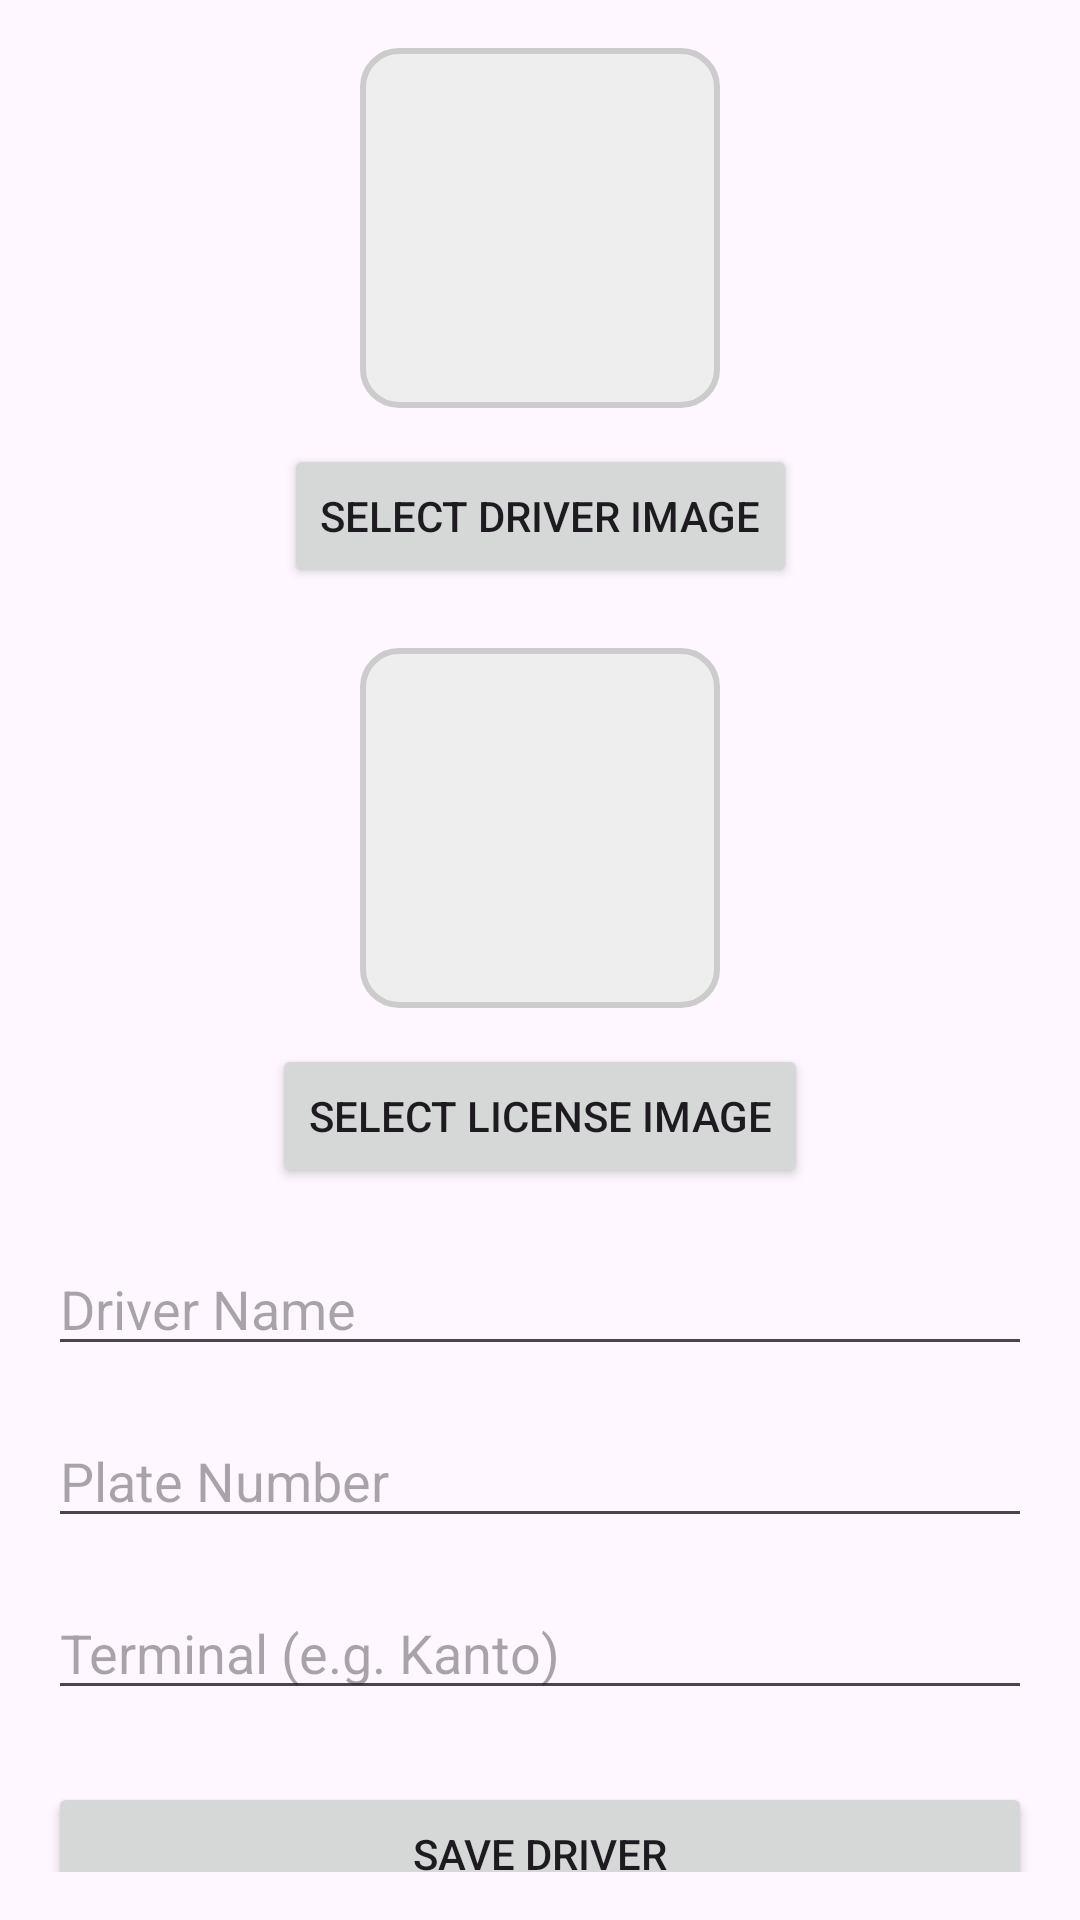

Reconstruct the res/layout file that produces this screen, plus the resources it refers to.
<!-- AndroidManifest.xml: application theme Theme.TRIKE -->
<!-- res/layout/activity_add_driver.xml -->
<?xml version="1.0" encoding="utf-8"?>
<androidx.constraintlayout.widget.ConstraintLayout
    xmlns:android="http://schemas.android.com/apk/res/android"
    xmlns:app="http://schemas.android.com/apk/res-auto"
    android:layout_width="match_parent"
    android:layout_height="wrap_content"
    android:padding="16dp">

    
    <ImageView
        android:id="@+id/driverImage"
        android:layout_width="120dp"
        android:layout_height="120dp"
        android:src="@drawable/ic_person"
        android:scaleType="centerCrop"
        android:background="@drawable/rounded_border"
        android:padding="4dp"
        app:layout_constraintTop_toTopOf="parent"
        app:layout_constraintStart_toStartOf="parent"
        app:layout_constraintEnd_toEndOf="parent" />

    
    <Button
        android:id="@+id/chooseImageBtn"
        android:layout_width="wrap_content"
        android:layout_height="wrap_content"
        android:text="Select Driver Image"
        android:layout_marginTop="12dp"
        app:layout_constraintTop_toBottomOf="@id/driverImage"
        app:layout_constraintStart_toStartOf="parent"
        app:layout_constraintEnd_toEndOf="parent" />

    
    <ImageView
        android:id="@+id/licenseImage"
        android:layout_width="120dp"
        android:layout_height="120dp"

        android:scaleType="centerCrop"
        android:background="@drawable/rounded_border"
        android:padding="4dp"
        android:layout_marginTop="20dp"
        app:layout_constraintTop_toBottomOf="@id/chooseImageBtn"
        app:layout_constraintStart_toStartOf="parent"
        app:layout_constraintEnd_toEndOf="parent" />

    
    <Button
        android:id="@+id/chooseLicenseBtn"
        android:layout_width="wrap_content"
        android:layout_height="wrap_content"
        android:text="Select License Image"
        android:layout_marginTop="12dp"
        app:layout_constraintTop_toBottomOf="@id/licenseImage"
        app:layout_constraintStart_toStartOf="parent"
        app:layout_constraintEnd_toEndOf="parent" />

    
    <EditText
        android:id="@+id/driverNameInput"
        android:layout_width="0dp"
        android:layout_height="wrap_content"
        android:layout_marginTop="18dp"
        android:hint="Driver Name"
        android:inputType="textPersonName"
        app:layout_constraintTop_toBottomOf="@id/chooseLicenseBtn"
        app:layout_constraintStart_toStartOf="parent"
        app:layout_constraintEnd_toEndOf="parent" />

    
    <EditText
        android:id="@+id/plateNumberInput"
        android:layout_width="0dp"
        android:layout_height="wrap_content"
        android:layout_marginTop="16dp"
        android:hint="Plate Number"
        android:inputType="text"
        app:layout_constraintTop_toBottomOf="@id/driverNameInput"
        app:layout_constraintStart_toStartOf="parent"
        app:layout_constraintEnd_toEndOf="parent" />

    
    <EditText
        android:id="@+id/terminalInput"
        android:layout_width="0dp"
        android:layout_height="wrap_content"
        android:layout_marginTop="16dp"
        android:hint="Terminal (e.g. Kanto)"
        android:inputType="text"
        app:layout_constraintTop_toBottomOf="@id/plateNumberInput"
        app:layout_constraintStart_toStartOf="parent"
        app:layout_constraintEnd_toEndOf="parent" />

    
    <Button
        android:id="@+id/saveBtn"
        android:layout_width="0dp"
        android:layout_height="wrap_content"
        android:text="Save Driver"
        android:layout_marginTop="24dp"
        app:layout_constraintTop_toBottomOf="@id/terminalInput"
        app:layout_constraintStart_toStartOf="parent"
        app:layout_constraintEnd_toEndOf="parent" />

</androidx.constraintlayout.widget.ConstraintLayout>
<!-- resources referenced by this layout -->
<resources>
  <!-- drawable rounded_border (drawable) -->
  <shape xmlns:android="http://schemas.android.com/apk/res/android">
      <solid android:color="#EEEEEE"/>
      <corners android:radius="12dp"/>
      <stroke android:width="2dp" android:color="#CCCCCC"/>
  </shape>
  <style name="Theme.TRIKE" parent="Base.Theme.TRIKE" />
  <style name="Base.Theme.TRIKE" parent="Theme.Material3.DayNight.NoActionBar">
          
          
      </style>
</resources>
